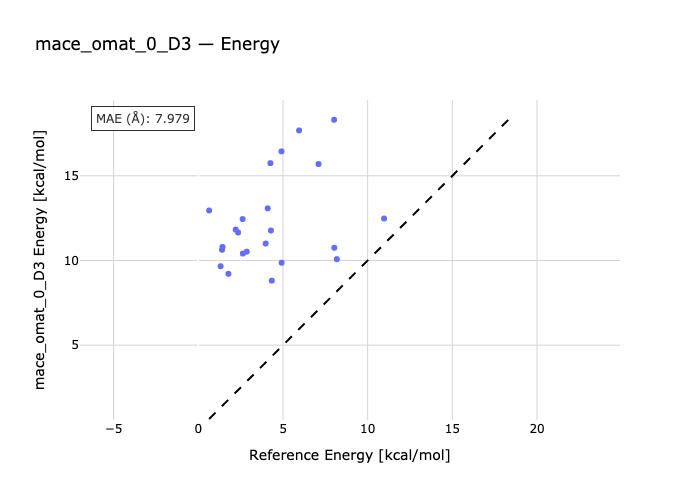

The data file committed next to this chart (first rows):
species, reference, predicted
1-1a-1b, 1.43, 10.8
2-2a-2b, 8.02, 18.31
3b-3-3a, 0.64, 12.95
4b-4-4a, 4.26, 15.75
5a-5-5b, 2.86, 10.52
6a-6b-6, 1.32, 9.659
7a-7-7b, 4.29, 11.77
8b-8-8a, 2.63, 10.41
9-9a-9b, 4.91, 16.44
10b-10-10a, 2.21, 11.83
11-11a-11b, 1.4, 10.63
12a-12b-12, 2.62, 12.44
13b-13-13a, 3.98, 11
14b-14-14a, 4.1, 13.08
15a-15b-15, 4.34, 8.807
16a-16b-16, 1.78, 9.212
17a-17-17b, 7.1, 15.69
18b-18-18a, 2.35, 11.65
19-19a-19b, 5.95, 17.68
20a-20b-20, 8.18, 10.08
21b-21-21a, 4.92, 9.865
22a-22-22b, 8.03, 10.75
23a-23b-23, 10.97, 12.48
